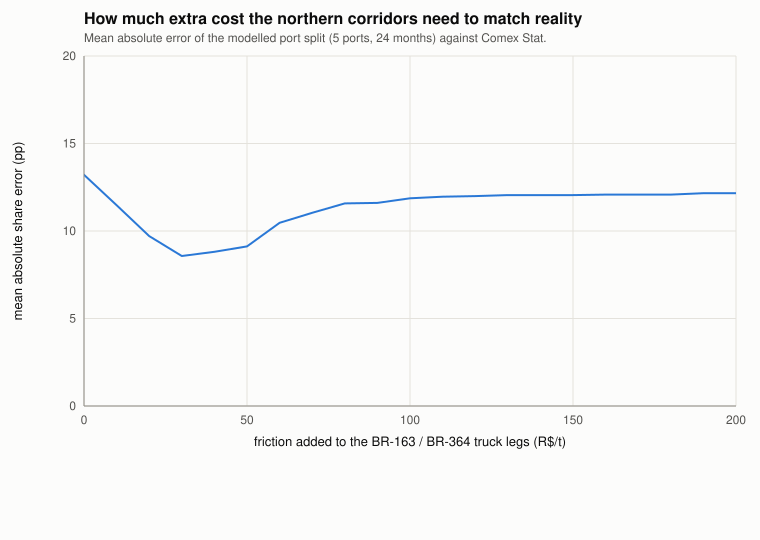

Source data for this figure (header and first rows):
friction_brl_t, mae_2024_pp, mae_2025_pp, mae_mean_pp
0, 12.54, 13.88, 13.21
10, 11.44, 11.51, 11.47
20, 9.12, 10.3, 9.71
30, 8.58, 8.56, 8.57
40, 8.58, 9.04, 8.81
50, 9.2, 9.04, 9.12
60, 11.08, 9.86, 10.47
70, 11.65, 10.42, 11.04
80, 12.19, 10.96, 11.58
90, 12.14, 11.07, 11.61
100, 12.46, 11.28, 11.87
110, 12.77, 11.16, 11.96
120, 12.8, 11.19, 12
130, 12.91, 11.19, 12.05
140, 12.91, 11.19, 12.05
150, 12.91, 11.19, 12.05
160, 12.97, 11.19, 12.08
170, 12.97, 11.19, 12.08
180, 12.97, 11.19, 12.08
190, 12.97, 11.35, 12.16
200, 12.97, 11.35, 12.16
